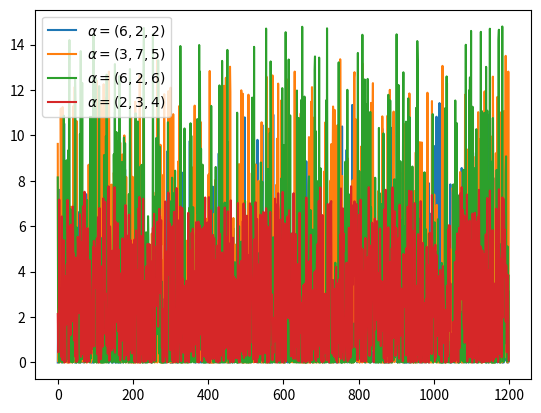

Here is the Python script that generated this plot: (Note: this script raises an exception after producing the figure.)
# 狄利克雷分布（连续型）
# 狄利克雷分布（Dirichlet distribution）是一类在实数域以正单纯形（standard simplex）为支撑集（support）的高维连续概率分布，是 Beta 分布在高维情形的推广。在贝叶斯推断中，狄利克雷分布作为多项式分布的共轭先验得到应用，在机器学习中被用于构建狄利克雷混合模型。
from random import randint
import numpy as np
from matplotlib import pyplot as plt

def normalization(x, s):
    """
    :return: normalizated list, where sum(x) == s
    """
    return [(i * s) / sum(x) for i in x]

def sampling():
    return normalization([randint(1, 100),
            randint(1, 100), randint(1, 100)], s=1)

def gamma_function(n):
    cal = 1
    for i in range(2, n):
        cal *= i
    return cal

def beta_function(alpha):
    """
    :param alpha: list, len(alpha) is k
    :return:
    """
    numerator = 1
    for a in alpha:
        numerator *= gamma_function(a)
    denominator = gamma_function(sum(alpha))
    return numerator / denominator

def dirichlet(x, a, n):
    """
    :param x: list of [x[1,...,K], x[1,...,K], ...], shape is (n_trial, K)
    :param a: list of coefficient, a_i > 0
    :param n: number of trial
    :return:
    """
    c = (1 / beta_function(a))
    y = [c * (xn[0] ** (a[0] - 1)) * (xn[1] ** (a[1] - 1))
         * (xn[2] ** (a[2] - 1)) for xn in x]
    x = np.arange(n)
    return x, y, np.mean(y), np.std(y)

n_experiment = 1200
for ls in [(6, 2, 2), (3, 7, 5), (6, 2, 6), (2, 3, 4)]:
    alpha = list(ls)

    # random samping [x[1,...,K], x[1,...,K], ...], shape is (n_trial, K)
    # each sum of row should be one.
    x = [sampling() for _ in range(1, n_experiment + 1)]

    x, y, u, s = dirichlet(x, alpha, n=n_experiment)
    plt.plot(x, y, label=r'$\alpha=(%d,%d,%d)$' % (ls[0], ls[1], ls[2]))

plt.legend()
plt.savefig('graph/dirichlet.png')
plt.show()